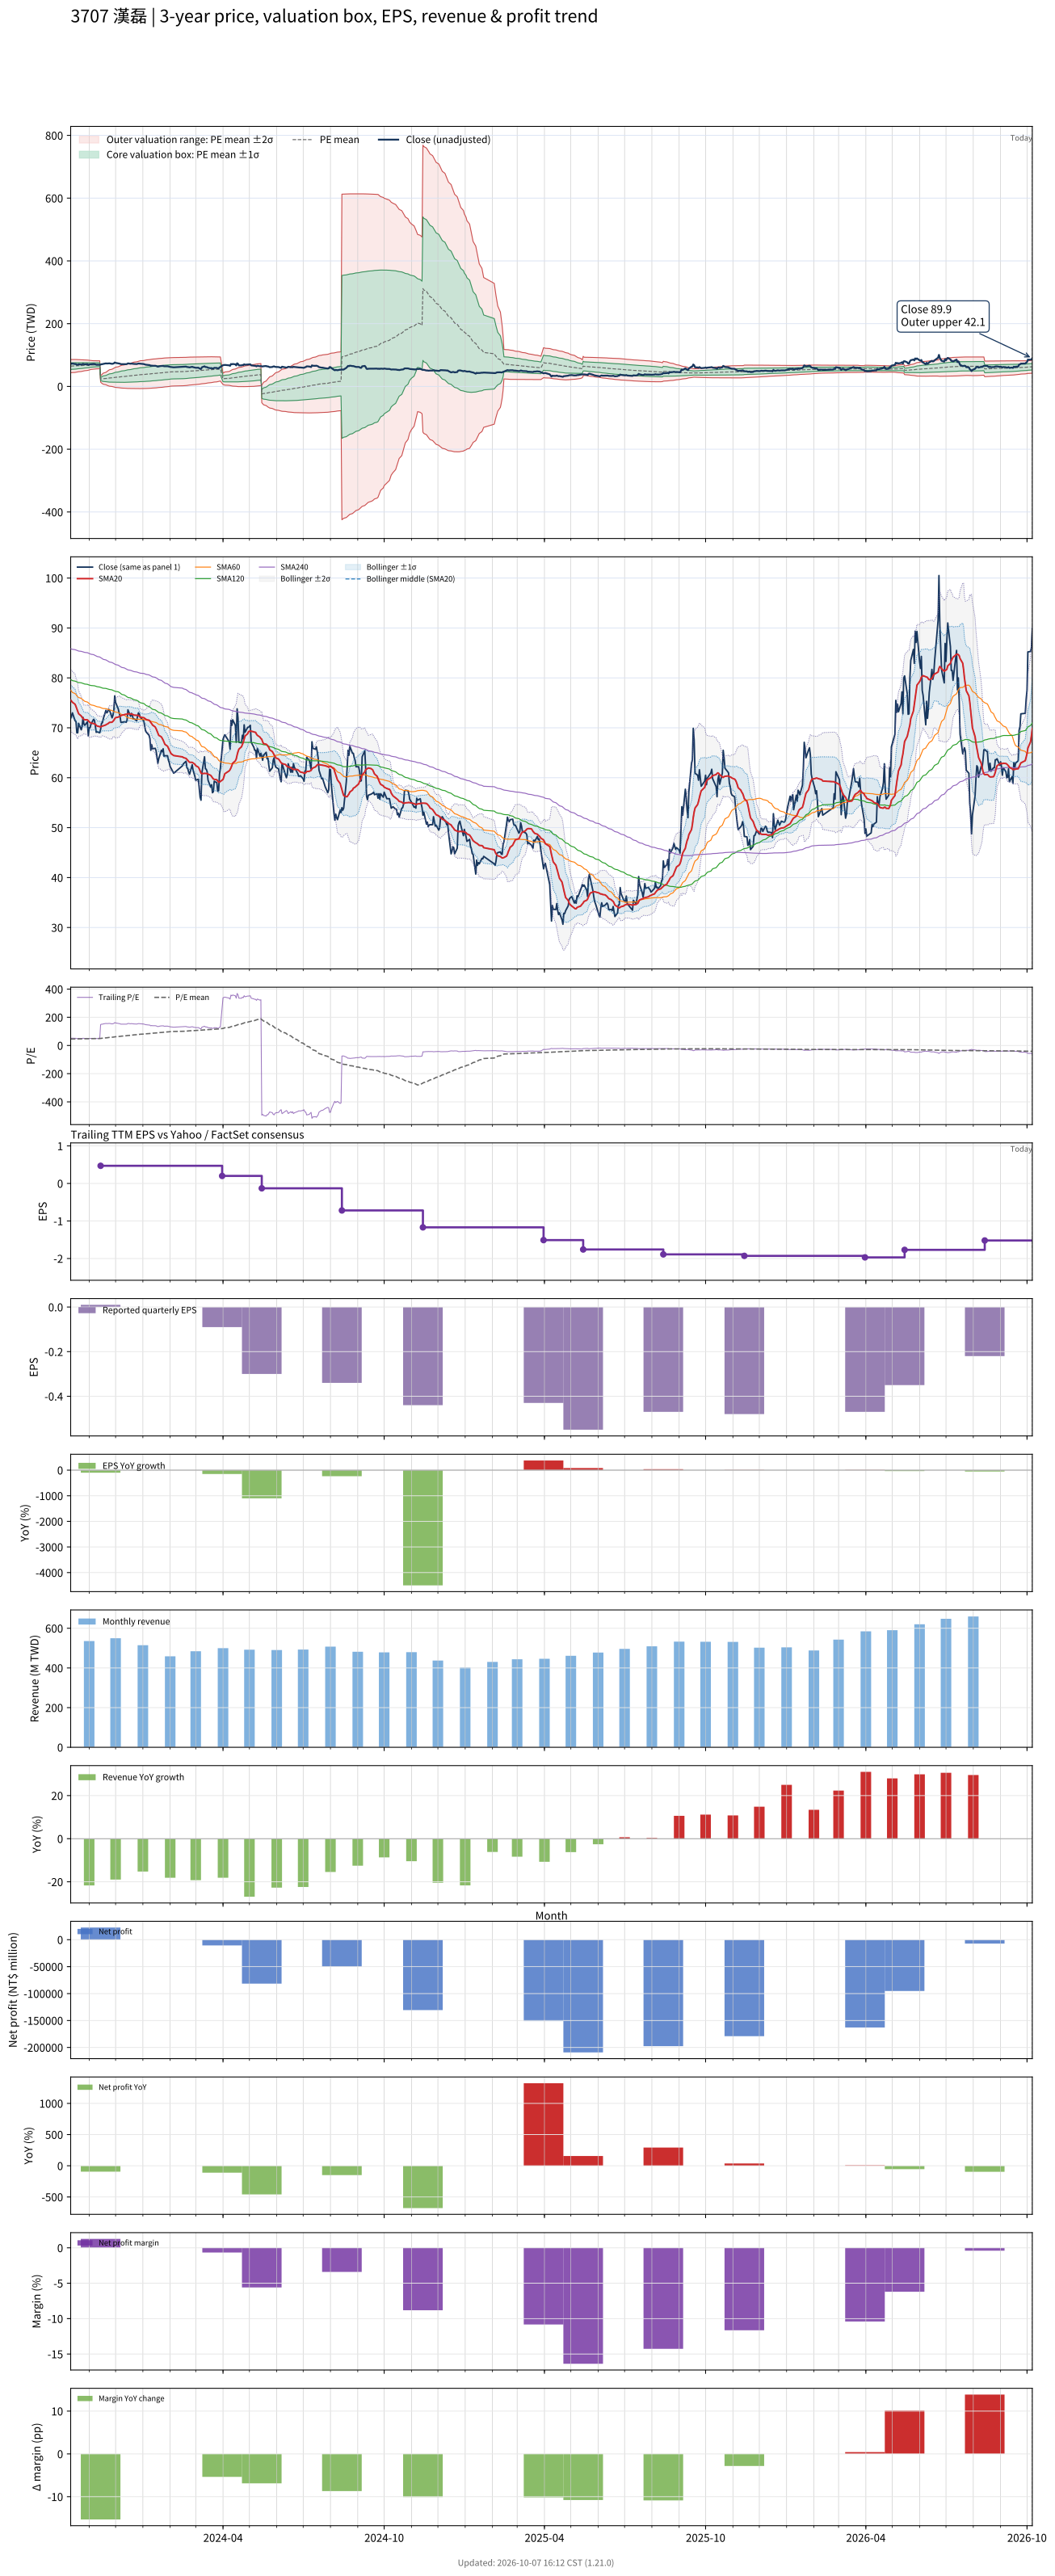

Data behind this chart, as committed beside it:
# chart-version: skill-stock-dynamic-val…
date, close, available_date, period_end, eps, ttm_eps, pe, pe_mean, pe_std, price_m2, price_m1, price_mean, price_p1, price_p2, forward_eps, forward_pe, forward_pe_mean, forward_pe_std, forward_price_m2, forward_price_m1, forward_price_mean, forward_price_p1, forward_price_p2, sma20
2023-10-11, 71.9, 2023-08-14, 2023-06-30, 0.25, 1.41, 50.99, 45.89, 7.478, 43.62, 54.16, 64.71, 75.25, 85.79, , , , , , , , , , 75.56
2023-10-12, 72.4, 2023-08-14, 2023-06-30, 0.25, 1.41, 51.35, 46.02, 7.434, 43.93, 54.41, 64.89, 75.37, 85.86, , , , , , , , , , 75.35
2023-10-13, 73, 2023-08-14, 2023-06-30, 0.25, 1.41, 51.77, 46.16, 7.384, 44.26, 54.68, 65.09, 75.5, 85.91, , , , , , , , , , 75.12
2023-10-16, 71.4, 2023-08-14, 2023-06-30, 0.25, 1.41, 50.64, 46.3, 7.309, 44.67, 54.98, 65.28, 75.59, 85.9, , , , , , , , , , 74.72
2023-10-17, 71.3, 2023-08-14, 2023-06-30, 0.25, 1.41, 50.57, 46.45, 7.202, 45.19, 55.35, 65.5, 75.66, 85.81, , , , , , , , , , 74.29
2023-10-18, 69, 2023-08-14, 2023-06-30, 0.25, 1.41, 48.94, 46.59, 7.09, 45.7, 55.7, 65.69, 75.69, 85.69, , , , , , , , , , 73.79
2023-10-19, 69, 2023-08-14, 2023-06-30, 0.25, 1.41, 48.94, 46.74, 6.952, 46.3, 56.1, 65.9, 75.7, 85.5, , , , , , , , , , 73.28
2023-10-20, 70.9, 2023-08-14, 2023-06-30, 0.25, 1.41, 50.28, 46.9, 6.81, 46.92, 56.52, 66.12, 75.73, 85.33, , , , , , , , , , 72.83
2023-10-23, 69.6, 2023-08-14, 2023-06-30, 0.25, 1.41, 49.36, 47.05, 6.655, 47.57, 56.96, 66.34, 75.72, 85.11, , , , , , , , , , 72.38
2023-10-24, 70.3, 2023-08-14, 2023-06-30, 0.25, 1.41, 49.86, 47.2, 6.507, 48.21, 57.38, 66.55, 75.73, 84.9, , , , , , , , , , 72.08
2023-10-25, 72.1, 2023-08-14, 2023-06-30, 0.25, 1.41, 51.13, 47.36, 6.366, 48.82, 57.8, 66.78, 75.75, 84.73, , , , , , , , , , 71.91
2023-10-26, 70.8, 2023-08-14, 2023-06-30, 0.25, 1.41, 50.21, 47.51, 6.214, 49.47, 58.23, 66.99, 75.75, 84.51, , , , , , , , , , 71.69
2023-10-27, 70.5, 2023-08-14, 2023-06-30, 0.25, 1.41, 50, 47.66, 6.048, 50.15, 58.68, 67.2, 75.73, 84.26, , , , , , , , , , 71.61
2023-10-30, 71.2, 2023-08-14, 2023-06-30, 0.25, 1.41, 50.5, 47.82, 5.87, 50.87, 59.15, 67.43, 75.7, 83.98, , , , , , , , , , 71.61
2023-10-31, 68.4, 2023-08-14, 2023-06-30, 0.25, 1.41, 48.51, 47.96, 5.682, 51.6, 59.61, 67.62, 75.63, 83.65, , , , , , , , , , 71.42
2023-11-01, 70, 2023-08-14, 2023-06-30, 0.25, 1.41, 49.65, 48.11, 5.468, 52.42, 60.13, 67.84, 75.55, 83.26, , , , , , , , , , 71.22
2023-11-02, 70, 2023-08-14, 2023-06-30, 0.25, 1.41, 49.65, 48.26, 5.25, 53.25, 60.65, 68.05, 75.46, 82.86, , , , , , , , , , 71.08
2023-11-03, 70.7, 2023-08-14, 2023-06-30, 0.25, 1.41, 50.14, 48.43, 4.994, 54.2, 61.24, 68.28, 75.33, 82.37, , , , , , , , , , 70.94
2023-11-06, 71.7, 2023-08-14, 2023-06-30, 0.25, 1.41, 50.85, 48.6, 4.724, 55.2, 61.86, 68.52, 75.18, 81.84, , , , , , , , , , 70.86
2023-11-07, 71.5, 2023-08-14, 2023-06-30, 0.25, 1.41, 50.71, 48.68, 4.668, 55.48, 62.06, 68.64, 75.22, 81.81, , , , , , , , , , 70.78
2023-11-08, 70.4, 2023-08-14, 2023-06-30, 0.25, 1.41, 49.93, 48.75, 4.624, 55.7, 62.22, 68.74, 75.26, 81.78, , , , , , , , , , 70.71
2023-11-09, 69.1, 2023-08-14, 2023-06-30, 0.25, 1.41, 49.01, 48.81, 4.577, 55.92, 62.37, 68.83, 75.28, 81.73, , , , , , , , , , 70.55
2023-11-10, 69.2, 2023-08-14, 2023-06-30, 0.25, 1.41, 49.08, 48.87, 4.535, 56.12, 62.51, 68.91, 75.3, 81.7, , , , , , , , , , 70.36
2023-11-13, 69, 2023-08-14, 2023-06-30, 0.25, 1.41, 48.94, 48.93, 4.495, 56.31, 62.65, 68.98, 75.32, 81.66, , , , , , , , , , 70.23
2023-11-14, 69.7, 2023-11-14, 2023-09-30, 0.01, 0.47, 148.3, 49.81, 10.1, 13.92, 18.66, 23.41, 28.16, 32.9, , , , , , , , , , 70.16
2023-11-15, 70.9, 2023-11-14, 2023-09-30, 0.01, 0.47, 150.9, 50.72, 13.66, 11, 17.42, 23.84, 30.25, 36.67, , , , , , , , , , 70.25
2023-11-16, 71, 2023-11-14, 2023-09-30, 0.01, 0.47, 151.1, 51.62, 16.43, 8.82, 16.54, 24.26, 31.98, 39.7, , , , , , , , , , 70.35
2023-11-17, 71.8, 2023-11-14, 2023-09-30, 0.01, 0.47, 152.8, 52.54, 18.82, 7.004, 15.85, 24.69, 33.54, 42.38, , , , , , , , , , 70.39
2023-11-20, 73.5, 2023-11-14, 2023-09-30, 0.01, 0.47, 156.4, 53.49, 21.04, 5.36, 15.25, 25.14, 35.03, 44.92, , , , , , , , , , 70.59
2023-11-21, 73, 2023-11-14, 2023-09-30, 0.01, 0.47, 155.3, 54.42, 22.99, 3.972, 14.78, 25.58, 36.38, 47.19, , , , , , , , , , 70.72
2023-11-22, 73.2, 2023-11-14, 2023-09-30, 0.01, 0.47, 155.7, 55.36, 24.75, 2.754, 14.39, 26.02, 37.65, 49.29, , , , , , , , , , 70.78
2023-11-23, 73.7, 2023-11-14, 2023-09-30, 0.01, 0.47, 156.8, 56.31, 26.4, 1.648, 14.06, 26.46, 38.87, 51.28, , , , , , , , , , 70.92
2023-11-24, 73.6, 2023-11-14, 2023-09-30, 0.01, 0.47, 156.6, 57.25, 27.91, 0.6702, 13.79, 26.91, 40.03, 53.15, , , , , , , , , , 71.08
2023-11-27, 72, 2023-11-14, 2023-09-30, 0.01, 0.47, 153.2, 58.16, 29.23, -0.1417, 13.6, 27.33, 41.07, 54.81, , , , , , , , , , 71.12
2023-11-28, 72.5, 2023-11-14, 2023-09-30, 0.01, 0.47, 154.3, 59.06, 30.5, -0.9088, 13.42, 27.76, 42.09, 56.42, , , , , , , , , , 71.33
2023-11-29, 73.5, 2023-11-14, 2023-09-30, 0.01, 0.47, 156.4, 59.99, 31.73, -1.633, 13.28, 28.19, 43.11, 58.02, , , , , , , , , , 71.5
2023-11-30, 76.4, 2023-11-14, 2023-09-30, 0.01, 0.47, 162.6, 60.96, 33.06, -2.422, 13.11, 28.65, 44.19, 59.72, , , , , , , , , , 71.82
2023-12-01, 75.1, 2023-11-14, 2023-09-30, 0.01, 0.47, 159.8, 61.92, 34.23, -3.076, 13.01, 29.1, 45.19, 61.28, , , , , , , , , , 72.04
2023-12-04, 73.8, 2023-11-14, 2023-09-30, 0.01, 0.47, 157, 62.85, 35.28, -3.621, 12.96, 29.54, 46.12, 62.7, , , , , , , , , , 72.14
2023-12-05, 73, 2023-11-14, 2023-09-30, 0.01, 0.47, 155.3, 63.76, 36.24, -4.098, 12.93, 29.97, 47, 64.03, , , , , , , , , , 72.22
2023-12-06, 72.4, 2023-11-14, 2023-09-30, 0.01, 0.47, 154, 64.65, 37.13, -4.516, 12.93, 30.39, 47.84, 65.29, , , , , , , , , , 72.32
2023-12-07, 71.1, 2023-11-14, 2023-09-30, 0.01, 0.47, 151.3, 65.5, 37.93, -4.87, 12.96, 30.79, 48.61, 66.44, , , , , , , , , , 72.42
2023-12-08, 71.1, 2023-11-14, 2023-09-30, 0.01, 0.47, 151.3, 66.36, 38.7, -5.184, 13, 31.19, 49.38, 67.56, , , , , , , , , , 72.52
2023-12-11, 71.2, 2023-11-14, 2023-09-30, 0.01, 0.47, 151.5, 67.23, 39.42, -5.459, 13.07, 31.6, 50.13, 68.66, , , , , , , , , , 72.62
2023-12-12, 71.2, 2023-11-14, 2023-09-30, 0.01, 0.47, 151.5, 68.11, 40.12, -5.703, 13.15, 32.01, 50.87, 69.72, , , , , , , , , , 72.7
2023-12-13, 71.1, 2023-11-14, 2023-09-30, 0.01, 0.47, 151.3, 68.97, 40.79, -5.925, 13.25, 32.42, 51.58, 70.75, , , , , , , , , , 72.71
2023-12-14, 71.5, 2023-11-14, 2023-09-30, 0.01, 0.47, 152.1, 69.84, 41.44, -6.123, 13.35, 32.83, 52.3, 71.78, , , , , , , , , , 72.73
2023-12-15, 73.6, 2023-11-14, 2023-09-30, 0.01, 0.47, 156.6, 70.77, 42.12, -6.337, 13.46, 33.26, 53.06, 72.86, , , , , , , , , , 72.83
2023-12-18, 72.3, 2023-11-14, 2023-09-30, 0.01, 0.47, 153.8, 71.67, 42.73, -6.484, 13.6, 33.69, 53.77, 73.85, , , , , , , , , , 72.77
2023-12-19, 72.9, 2023-11-14, 2023-09-30, 0.01, 0.47, 155.1, 72.59, 43.33, -6.618, 13.75, 34.12, 54.48, 74.85, , , , , , , , , , 72.76
2023-12-20, 72.5, 2023-11-14, 2023-09-30, 0.01, 0.47, 154.3, 73.5, 43.9, -6.719, 13.91, 34.54, 55.17, 75.8, , , , , , , , , , 72.72
2023-12-21, 71.8, 2023-11-14, 2023-09-30, 0.01, 0.47, 152.8, 74.39, 44.41, -6.782, 14.09, 34.96, 55.84, 76.71, , , , , , , , , , 72.63
2023-12-22, 71.8, 2023-11-14, 2023-09-30, 0.01, 0.47, 152.8, 75.29, 44.9, -6.82, 14.28, 35.38, 56.49, 77.59, , , , , , , , , , 72.54
2023-12-25, 71.4, 2023-11-14, 2023-09-30, 0.01, 0.47, 151.9, 76.17, 45.36, -6.834, 14.48, 35.8, 57.12, 78.43, , , , , , , , , , 72.51
2023-12-26, 72.4, 2023-11-14, 2023-09-30, 0.01, 0.47, 154, 77.07, 45.82, -6.845, 14.69, 36.23, 57.76, 79.29, , , , , , , , , , 72.5
2023-12-27, 73, 2023-11-14, 2023-09-30, 0.01, 0.47, 155.3, 77.97, 46.29, -6.867, 14.89, 36.65, 58.4, 80.16, , , , , , , , , , 72.48
2023-12-28, 72.7, 2023-11-14, 2023-09-30, 0.01, 0.47, 154.7, 78.87, 46.73, -6.857, 15.11, 37.07, 59.03, 80.99, , , , , , , , , , 72.3
2023-12-29, 72.1, 2023-11-14, 2023-09-30, 0.01, 0.47, 153.4, 79.74, 47.14, -6.834, 15.32, 37.48, 59.63, 81.79, , , , , , , , , , 72.14
2024-01-02, 71.4, 2023-11-14, 2023-09-30, 0.01, 0.47, 151.9, 80.59, 47.51, -6.781, 15.55, 37.88, 60.21, 82.54, , , , , , , , , , 72.03
... 668 more rows
